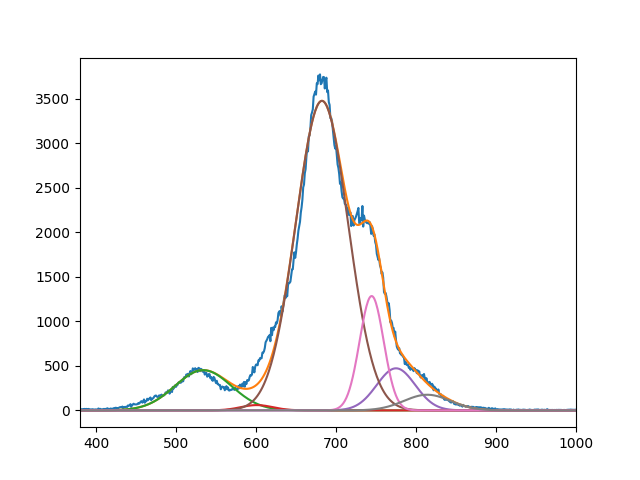

The file beside this chart, header and first rows:
4.519951805587333524e+02, 5.966336383375280406e+01, 3.475833096723802555e+03, 4.727133011544372039e+02, 1.284291613189249574e+03, 1.759479510069272123e+02
5.339999986307159361e+02, 6.009999999999989768e+02, 6.824188236228932283e+02, 7.749998006920823173e+02, 7.445692776794445535e+02, 8.140481170025580013e+02
4.999999999999999289e+01, 2.838661907465127854e+01, 4.614816972096795666e+01, 3.390577399554168636e+01, 2.128210541519651500e+01, 4.122099306646369143e+01
